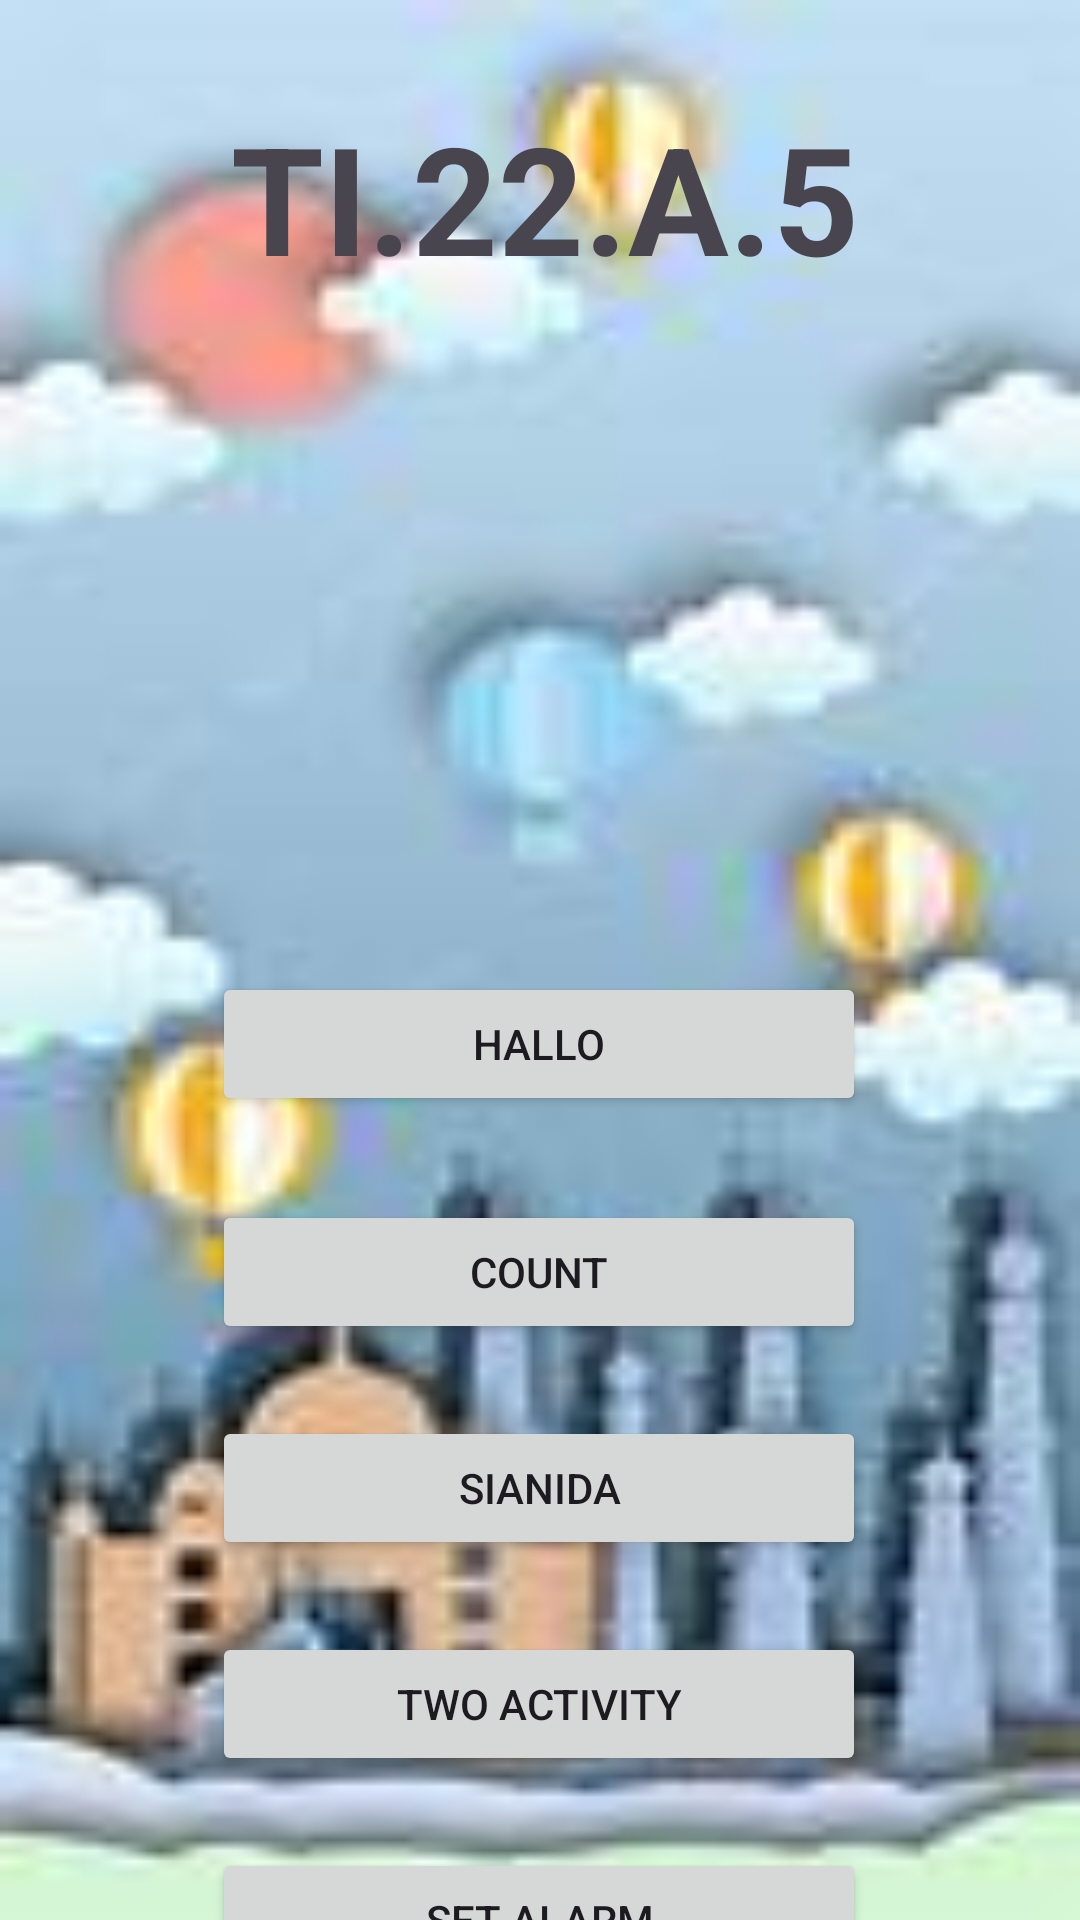

Reconstruct the res/layout file that produces this screen, plus the resources it refers to.
<!-- AndroidManifest.xml: application theme Theme.HalloAppTI22A1 -->
<!-- res/layout/activity_home.xml -->
<?xml version="1.0" encoding="utf-8"?>
<androidx.constraintlayout.widget.ConstraintLayout xmlns:android="http://schemas.android.com/apk/res/android"
    xmlns:app="http://schemas.android.com/apk/res-auto"
    xmlns:tools="http://schemas.android.com/tools"
    android:layout_width="match_parent"
    android:layout_height="match_parent"
    android:background="@drawable/masjid"
    tools:context=".home">

    <TextView
        android:id="@+id/imageView"
        android:layout_width="408dp"
        android:layout_height="wrap_content"
        android:text="TI.22.A.5"
        android:textAlignment="center"
        android:textStyle="bold"
        android:textSize="50dp"
        android:textColor="@color/red"
        android:layout_marginTop="30dp"
        app:layout_constraintBottom_toBottomOf="parent"
        app:layout_constraintEnd_toEndOf="parent"
        app:layout_constraintHorizontal_bias="0.476"
        app:layout_constraintStart_toStartOf="parent"
        app:layout_constraintTop_toTopOf="parent"
        app:layout_constraintVertical_bias="0.004" />

    <Button
        android:id="@+id/button_move_hallo"
        android:layout_width="218dp"
        android:layout_height="48dp"
        android:layout_marginTop="324dp"
        android:text="Hallo"
        app:layout_constraintEnd_toEndOf="parent"
        app:layout_constraintHorizontal_bias="0.497"
        app:layout_constraintStart_toStartOf="parent"
        app:layout_constraintTop_toTopOf="parent" />

    <Button
        android:id="@+id/button_move_count"
        android:layout_width="218dp"
        android:layout_height="48dp"
        android:layout_marginTop="28dp"
        android:text="Count"
        app:layout_constraintEnd_toEndOf="parent"
        app:layout_constraintHorizontal_bias="0.497"
        app:layout_constraintStart_toStartOf="parent"
        app:layout_constraintTop_toBottomOf="@+id/button_move_hallo" />

    <Button
        android:id="@+id/button_move_to_other_scroll"
        android:layout_width="218dp"
        android:layout_height="48dp"
        android:layout_marginTop="100dp"
        android:text="Sianida"
        app:layout_constraintEnd_toEndOf="parent"
        app:layout_constraintHorizontal_bias="0.497"
        app:layout_constraintStart_toStartOf="parent"
        app:layout_constraintTop_toBottomOf="@+id/button_move_hallo" />

    <Button
        android:id="@+id/buttonMoveToOtherActivity"
        android:layout_width="218dp"
        android:layout_height="48dp"
        android:layout_alignParentBottom="true"
        android:layout_centerHorizontal="true"
        android:layout_marginTop="24dp"
        android:text="Two Activity"
        app:layout_constraintEnd_toEndOf="parent"
        app:layout_constraintHorizontal_bias="0.497"
        app:layout_constraintStart_toStartOf="parent"
        app:layout_constraintTop_toBottomOf="@+id/button_move_to_other_scroll" />

    <Button
        android:id="@+id/button_move_to_alarm"
        android:layout_width="218dp"
        android:layout_height="48dp"
        android:layout_marginStart="16dp"
        android:layout_marginTop="24dp"
        android:layout_marginEnd="16dp"
        android:onClick="moveToAnotherActivity"
        android:text="Set Alarm"
        android:textColorLink="@color/Biru"
        app:layout_constraintEnd_toEndOf="parent"
        app:layout_constraintHorizontal_bias="0.496"
        app:layout_constraintStart_toStartOf="parent"
        app:layout_constraintTop_toBottomOf="@+id/buttonMoveToOtherActivity" />


</androidx.constraintlayout.widget.ConstraintLayout>
<!-- resources referenced by this layout -->
<resources>
  <!-- drawable masjid: jpeg bitmap (drawable, 3849 bytes) -->
  <style name="Theme.HalloAppTI22A1" parent="Base.Theme.HalloAppTI22A5" />
  <style name="Base.Theme.HalloAppTI22A5" parent="Theme.Material3.DayNight.NoActionBar">
          
          
      </style>
</resources>
